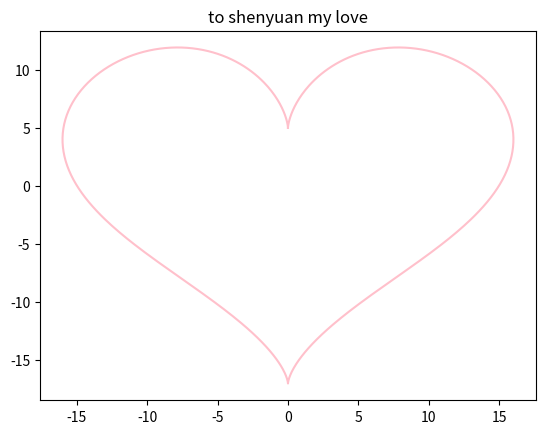

Write Python code to recreate this figure.
import sys
import numpy as np
import matplotlib.pyplot as plt   #此部分为调用工具，同时简化调用名称

print("Interpreter:",sys.executable)
print("Numpy:",np.__version__)    #这一部分给开发者看，告知interpreter调用的位置，和numpy这个软件的版本

t = np.linspace(0,2 * np.pi,600)
x = 16 * np.sin(t)**3
y = 13 * np.cos(t)-5 * np.cos(2*t)-2*np.cos(3*t)-np.cos(4*t) #此部分是构建t的有关x，y参数方程
plt.plot(x,y,color="pink")   #对线段x，y的颜色修改，不添加就会是默认状态
plt.title("to shenyuan my love") # 生成图片内部的标题名字
plt.savefig("To_shenyuan,test.png") #保存时候文件的名字，与分辨率设置
print("saved To_shenyuan.png - you success!!") #最后终端输出提示信息，表示文件成功生成
